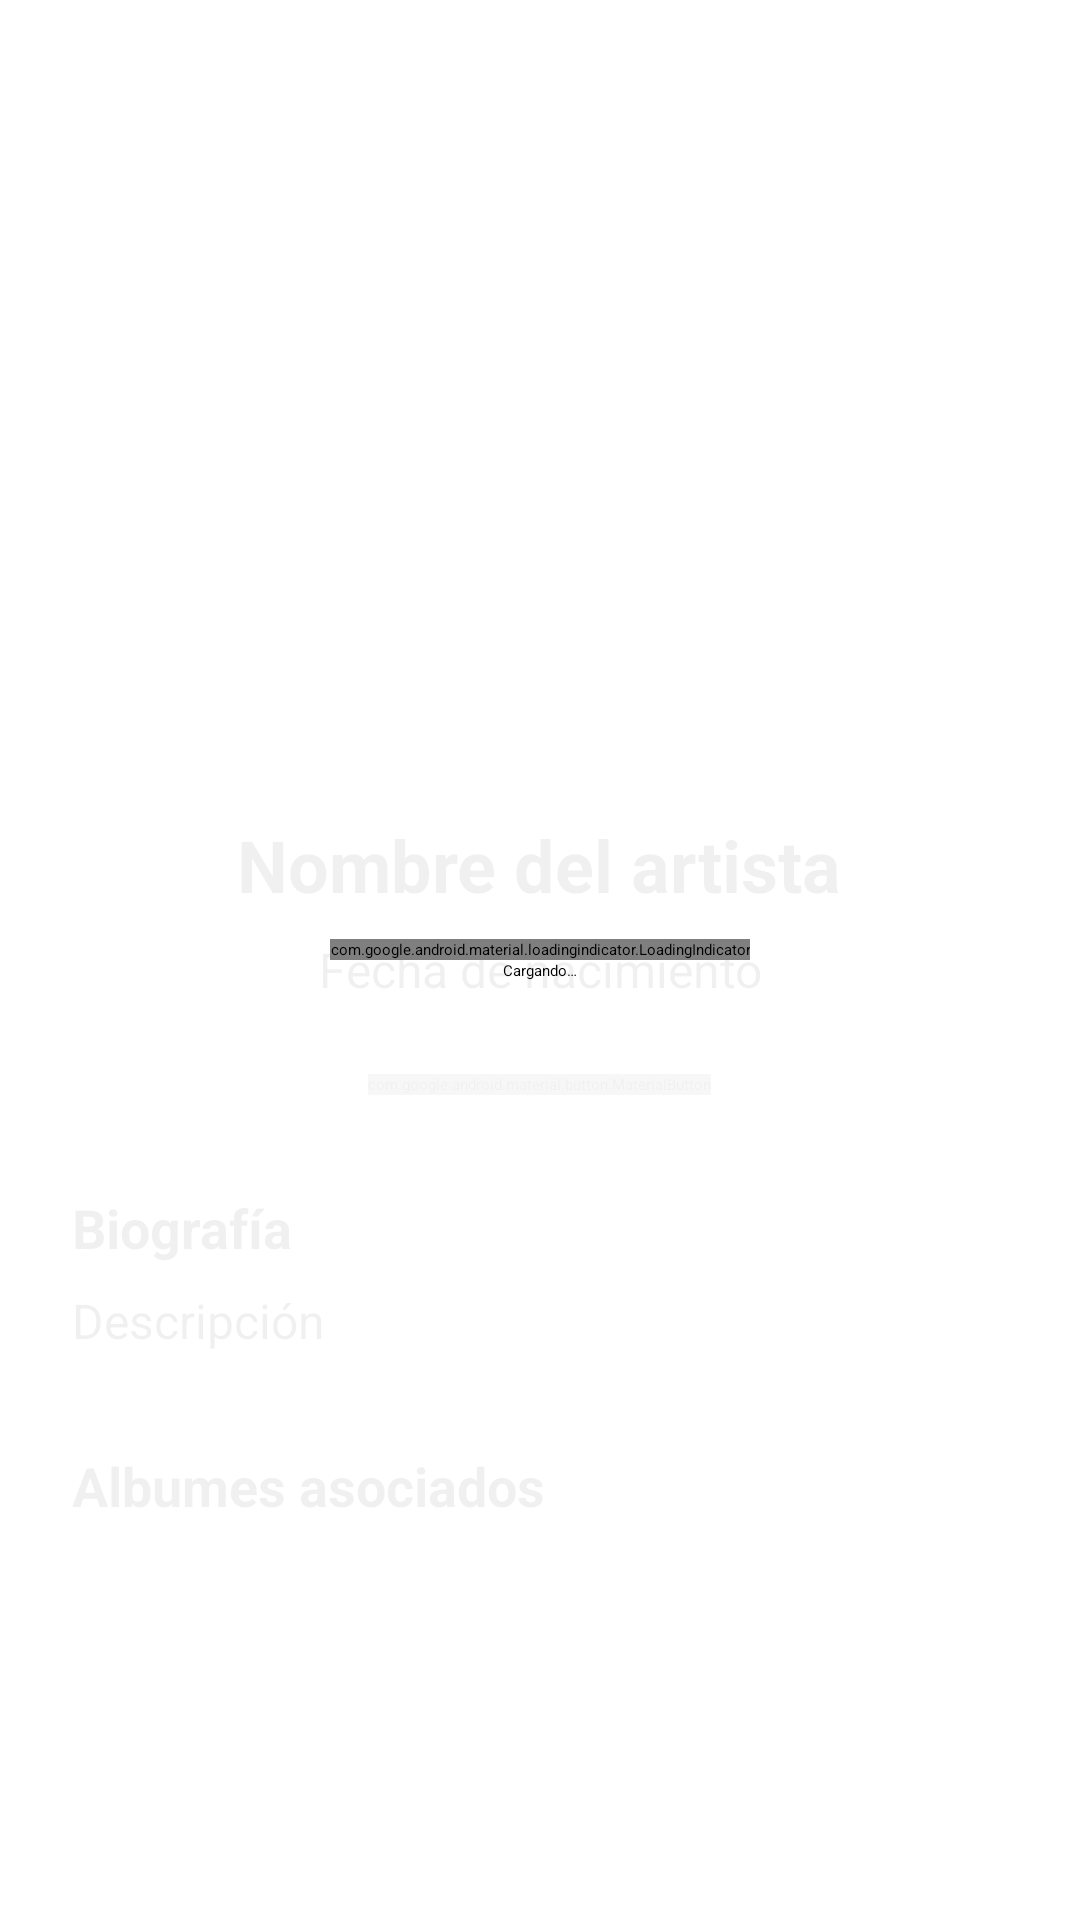

Write the Android layout XML for this screen, with the resource values it uses.
<!-- AndroidManifest.xml: application theme Theme.Material3Expressive.DynamicColors.Light -->
<!-- res/layout/fragment_artist_detail.xml -->
<?xml version="1.0" encoding="utf-8"?>
<androidx.constraintlayout.widget.ConstraintLayout xmlns:android="http://schemas.android.com/apk/res/android"
    xmlns:app="http://schemas.android.com/apk/res-auto"
    xmlns:tools="http://schemas.android.com/tools"
    android:layout_width="match_parent"
    android:layout_height="match_parent"
    tools:context=".ui.artist.detail.ArtistDetailFragment">

    <androidx.core.widget.NestedScrollView
        android:id="@+id/nsv_content"
        android:layout_width="0dp"
        android:layout_height="0dp"
        app:layout_constraintBottom_toBottomOf="parent"
        app:layout_constraintEnd_toEndOf="parent"
        app:layout_constraintStart_toStartOf="parent"
        app:layout_constraintTop_toTopOf="parent">

        <LinearLayout
            android:layout_width="match_parent"
            android:layout_height="wrap_content"
            android:orientation="vertical"
            android:gravity="center_horizontal"
            android:padding="24dp">

            <ImageView
                android:id="@+id/iv_artist_image"
                android:layout_width="200dp"
                android:layout_height="200dp"
                android:layout_marginTop="32dp"
                android:contentDescription="@string/artist_image"
                android:scaleType="centerCrop"
                tools:src="@tools:sample/avatars" />

            <TextView
                android:id="@+id/tv_artist_name"
                android:layout_width="wrap_content"
                android:layout_height="wrap_content"
                android:layout_marginTop="16dp"
                android:text="@string/artist_name"
                android:textSize="24sp"
                android:textStyle="bold"
                android:gravity="center" />

            <TextView
                android:id="@+id/tv_birth_date"
                android:layout_width="wrap_content"
                android:layout_height="wrap_content"
                android:layout_marginTop="8dp"
                android:text="@string/birth_date"
                android:textSize="16sp"
                android:gravity="center" />

            <com.google.android.material.button.MaterialButton
                android:id="@+id/btn_associate_album"
                android:layout_width="wrap_content"
                android:layout_height="wrap_content"
                android:layout_marginTop="24dp"
                android:text="@string/asociar_album"
                app:icon="@android:drawable/ic_input_add"
                app:iconGravity="start" />

            <TextView
                android:layout_width="match_parent"
                android:layout_height="wrap_content"
                android:layout_marginTop="32dp"
                android:text="@string/biografia"
                android:textSize="18sp"
                android:textStyle="bold" />

            <TextView
                android:id="@+id/tv_description"
                android:layout_width="match_parent"
                android:layout_height="wrap_content"
                android:layout_marginTop="8dp"
                android:text="@string/description"
                android:textSize="16sp"
                android:lineSpacingExtra="4dp" />

            <TextView
                android:id="@+id/tv_albums_title"
                android:layout_width="match_parent"
                android:layout_height="wrap_content"
                android:layout_marginTop="32dp"
                android:text="@string/albumes_asociados"
                android:textSize="18sp"
                android:textStyle="bold" />

            <TextView
                android:id="@+id/tv_no_albums"
                android:layout_width="match_parent"
                android:layout_height="wrap_content"
                android:layout_marginTop="16dp"
                android:text="@string/no_albums_associated"
                android:textSize="14sp"
                android:gravity="center"
                android:visibility="gone" />

            <androidx.recyclerview.widget.RecyclerView
                android:id="@+id/rv_musician_albums"
                android:layout_width="match_parent"
                android:layout_height="wrap_content"
                android:layout_marginTop="16dp"
                android:nestedScrollingEnabled="false"
                tools:listitem="@layout/item_album" />

        </LinearLayout>

    </androidx.core.widget.NestedScrollView>

    <FrameLayout
        android:id="@+id/loading_panel_container"
        android:layout_width="0dp"
        android:layout_height="0dp"
        android:background="#F0FFFFFF"
        android:clickable="true"
        android:focusable="true"
        app:layout_constraintTop_toTopOf="parent"
        app:layout_constraintBottom_toBottomOf="parent"
        app:layout_constraintStart_toStartOf="parent"
        app:layout_constraintEnd_toEndOf="parent">

        <include
            android:id="@+id/loading_panel"
            layout="@layout/loading_panel_view"
            android:layout_width="wrap_content"
            android:layout_height="wrap_content"
            android:layout_gravity="center" />

    </FrameLayout>

</androidx.constraintlayout.widget.ConstraintLayout>
<!-- res/layout/item_album.xml (included above) -->
<?xml version="1.0" encoding="utf-8"?>
<com.google.android.material.card.MaterialCardView xmlns:android="http://schemas.android.com/apk/res/android"
    xmlns:app="http://schemas.android.com/apk/res-auto"
    style="@style/Widget.Material3.CardView.Elevated"
    android:layout_width="match_parent"
    android:layout_height="wrap_content"
    android:layout_margin="8dp"
    android:clickable="true"
    android:focusable="true"
    app:cardCornerRadius="8dp"
    app:strokeWidth="0dp"
    app:cardElevation="4dp">

    <LinearLayout
        android:layout_width="match_parent"
        android:layout_height="wrap_content"
        android:orientation="vertical">

        <com.google.android.material.imageview.ShapeableImageView
            android:id="@+id/img_cover"
            android:layout_width="match_parent"
            android:layout_height="160dp"
            android:scaleType="centerCrop"/>

        <TextView
            android:id="@+id/tv_name"
            android:layout_width="match_parent"
            android:layout_height="wrap_content"
            android:padding="12dp"
            android:textAppearance="?attr/textAppearanceTitleMedium"
            android:textColor="?android:textColorPrimary" />

    </LinearLayout>

</com.google.android.material.card.MaterialCardView>
<!-- res/layout/loading_panel_view.xml (included above) -->
<?xml version="1.0" encoding="utf-8"?>
<LinearLayout xmlns:app="http://schemas.android.com/apk/res-auto"
    xmlns:android="http://schemas.android.com/apk/res/android"
    android:id="@+id/linearLayout"
    android:layout_width="wrap_content"
    android:layout_height="wrap_content"
    android:orientation="vertical"
    android:gravity="center"
    app:layout_constraintBottom_toBottomOf="parent"
    app:layout_constraintEnd_toEndOf="parent"
    app:layout_constraintStart_toStartOf="parent"
    app:layout_constraintTop_toTopOf="parent">

    <com.google.android.material.loadingindicator.LoadingIndicator
        android:layout_width="wrap_content"
        android:layout_height="wrap_content"
        android:indeterminate="true" />

    <TextView
        android:id="@+id/message"
        android:layout_width="wrap_content"
        android:layout_height="wrap_content"
        android:text="@string/cargando"
        style="@style/TextAppearance.Material3.HeadlineSmall" />

</LinearLayout>
<!-- resources referenced by this layout -->
<resources>
  <string name="albumes_asociados">Albumes asociados\n</string>
  <string name="artist_image">Artist Image</string>
  <string name="artist_name">Nombre del artista</string>
  <string name="asociar_album">Asociar álbum</string>
  <string name="biografia">Biografía</string>
  <string name="birth_date">Fecha de nacimiento</string>
  <string name="cargando">Cargando…</string>
  <string name="description">Descripción</string>
  <string name="no_albums_associated">No albumes asociados</string>
</resources>
